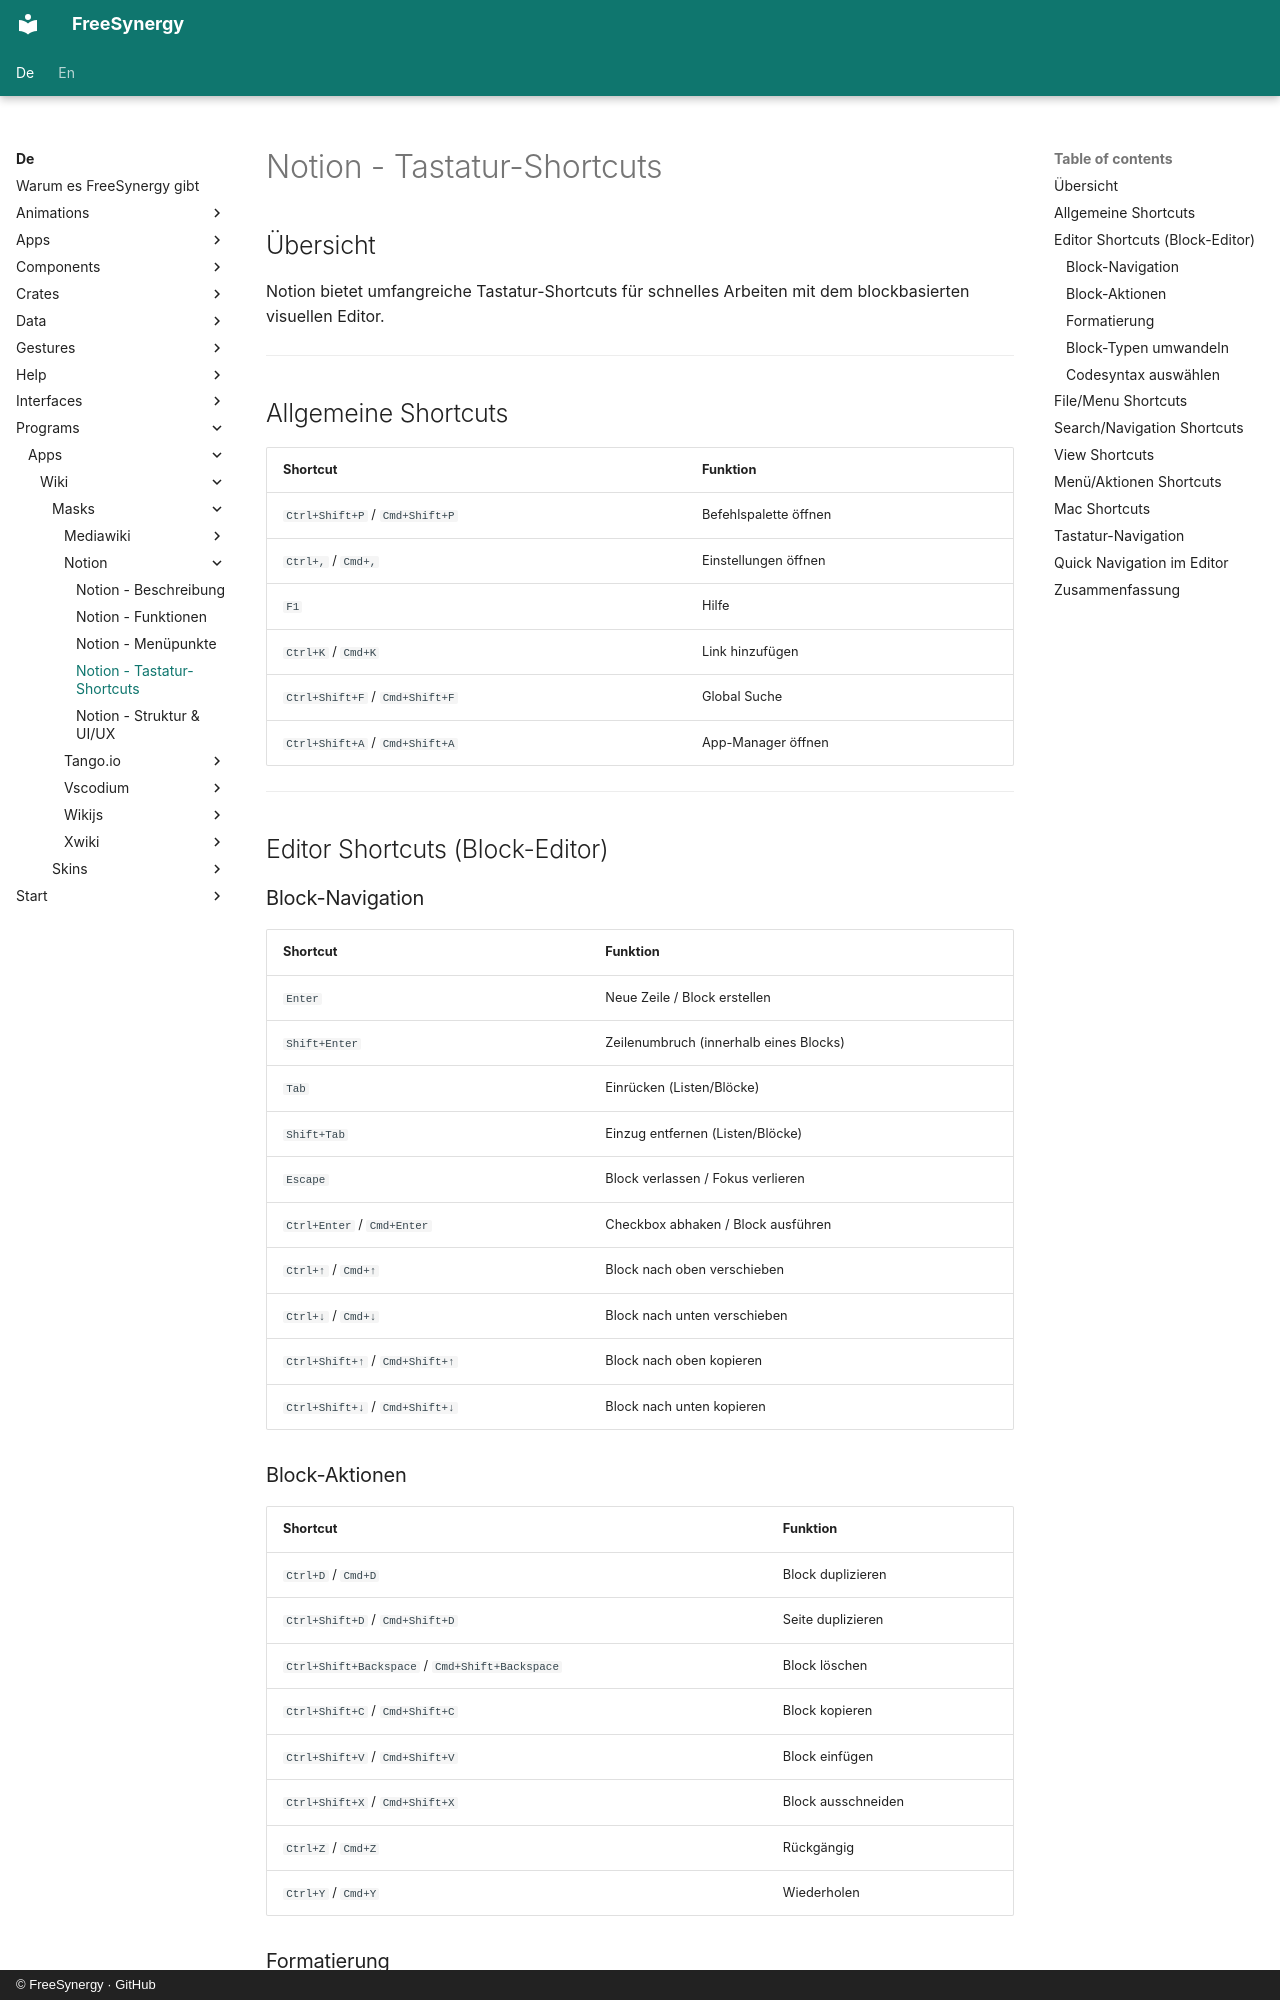

repository: FreeSynergy/fs-documentation · page: de/programs/apps/wiki/masks/notion/shortcuts/index.html · generator: mkdocs · copyright: © FreeSynergy · GitHub

# Notion - Tastatur-Shortcuts

## Übersicht

Notion bietet umfangreiche Tastatur-Shortcuts für schnelles Arbeiten mit dem blockbasierten visuellen Editor.

---

## Allgemeine Shortcuts

| Shortcut | Funktion |
|----------|----------|
| `Ctrl+Shift+P` / `Cmd+Shift+P` | Befehlspalette öffnen |
| `Ctrl+,` / `Cmd+,` | Einstellungen öffnen |
| `F1` | Hilfe |
| `Ctrl+K` / `Cmd+K` | Link hinzufügen |
| `Ctrl+Shift+F` / `Cmd+Shift+F` | Global Suche |
| `Ctrl+Shift+A` / `Cmd+Shift+A` | App-Manager öffnen |

---

## Editor Shortcuts (Block-Editor)

### Block-Navigation

| Shortcut | Funktion |
|----------|----------|
| `Enter` | Neue Zeile / Block erstellen |
| `Shift+Enter` | Zeilenumbruch (innerhalb eines Blocks) |
| `Tab` | Einrücken (Listen/Blöcke) |
| `Shift+Tab` | Einzug entfernen (Listen/Blöcke) |
| `Escape` | Block verlassen / Fokus verlieren |
| `Ctrl+Enter` / `Cmd+Enter` | Checkbox abhaken / Block ausführen |
| `Ctrl+↑` / `Cmd+↑` | Block nach oben verschieben |
| `Ctrl+↓` / `Cmd+↓` | Block nach unten verschieben |
| `Ctrl+Shift+↑` / `Cmd+Shift+↑` | Block nach oben kopieren |
| `Ctrl+Shift+↓` / `Cmd+Shift+↓` | Block nach unten kopieren |

### Block-Aktionen

| Shortcut | Funktion |
|----------|----------|
| `Ctrl+D` / `Cmd+D` | Block duplizieren |
| `Ctrl+Shift+D` / `Cmd+Shift+D` | Seite duplizieren |
| `Ctrl+Shift+Backspace` / `Cmd+Shift+Backspace` | Block löschen |
| `Ctrl+Shift+C` / `Cmd+Shift+C` | Block kopieren |
| `Ctrl+Shift+V` / `Cmd+Shift+V` | Block einfügen |
| `Ctrl+Shift+X` / `Cmd+Shift+X` | Block ausschneiden |
| `Ctrl+Z` / `Cmd+Z` | Rückgängig |
| `Ctrl+Y` / `Cmd+Y` | Wiederholen |
